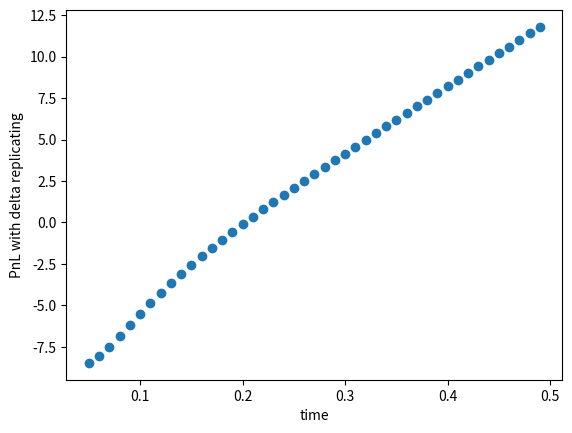

This figure's Python source:
import numpy as np
import numpy as np
from math import log, sqrt, exp
from scipy.stats import norm
import matplotlib.pyplot as plt

def d1(Stockprice,vol,t):
    return (log(Stockprice/K)+(r+vol**2/2)*(T-t))/(vol*sqrt(T-t))
def d2(Stockprice,vol,t):
    return d1(Stockprice,vol,t)-vol*sqrt(T-t)
def bs_call(Stockprice,vol,t):
    BS_delta = norm.cdf(d1(Stockprice,vol,t))
    Claim = Stockprice*BS_delta-K*exp(-r*(T-t))*norm.cdf(d2(Stockprice,vol,t))
    return BS_delta, Claim

def Euler(S_0, r, sigma, T, M):
    S_m = np.zeros((M+1,6))
    dt = T / M
    S_m[0,1] = S_0
    for m in range(1, M+1):
        Normal = np.random.normal(0,1)
        #time interval
        S_m[m,0] = m * dt 
        #stockprice
        S_m[m,1] = S_m[m-1,1] + r*S_m[m-1,1]*dt + sigma*S_m[m-1,1]*sqrt(dt)*Normal
    return S_m

def delta_Simulation(S_m, S_0, vol, M):
    dt = T / M
    Initial_delta, Initial_value = bs_call(S_0,vol,0)

    S_m[0,2] = Initial_delta
    S_m[0,3] = Initial_value - Initial_delta * S_0
    S_m[0,4] = Initial_value
    for m in range(1, M+1):
        delta1, Optionvalue = bs_call(S_m[m,1],vol,S_m[m,0])
        # delta
        S_m[m,2] = delta1
        # balance
        S_m[m,3] = S_m[m-1,3] * np.exp(r*dt) + ( S_m[m-1,2] - delta1 )* S_m[m,1]
        # replicating portfolio
        S_m[m,4] = S_m[m,3] + delta1 * S_m[m,1]
        # BS Option value
        S_m[m,5] = Optionvalue
    return S_m

M = 365
S_0 = 100
r = 0.06
T = 1
K = 99
sigma = 0.2
volitilities = np.arange(0.05,0.5,0.01)
Stock_simulation = Euler(S_0, r, sigma, T, M)

PnL = np.zeros(45) 
for i in range(45):
    Simulation = delta_Simulation(Stock_simulation, S_0, volitilities[i], M)
    PnL[i] = Simulation[-1,4] - Simulation[-1,5]

plt.scatter(volitilities,PnL)
plt.ylabel('PnL with delta replicating')
plt.xlabel('time')
plt.show()
